Dataset: Project_dataset_updated_split_OT (GitHub, FootOfTheFoot/garlic-grape-classifier). Classes: garlic bulb, garlic clove, green grape, other grape.

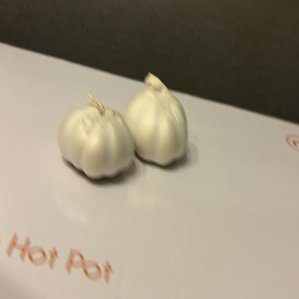
Label: garlic bulb

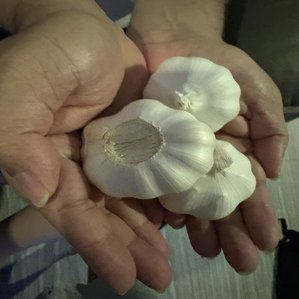
Label: garlic bulb

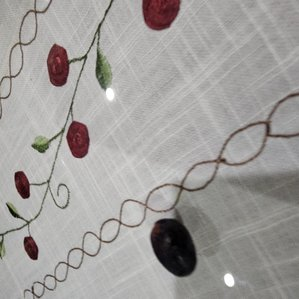
Label: other grape

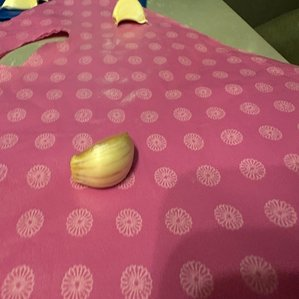
Label: garlic clove

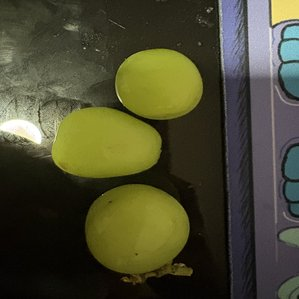
Label: green grape

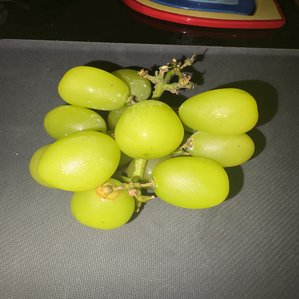
Label: green grape
